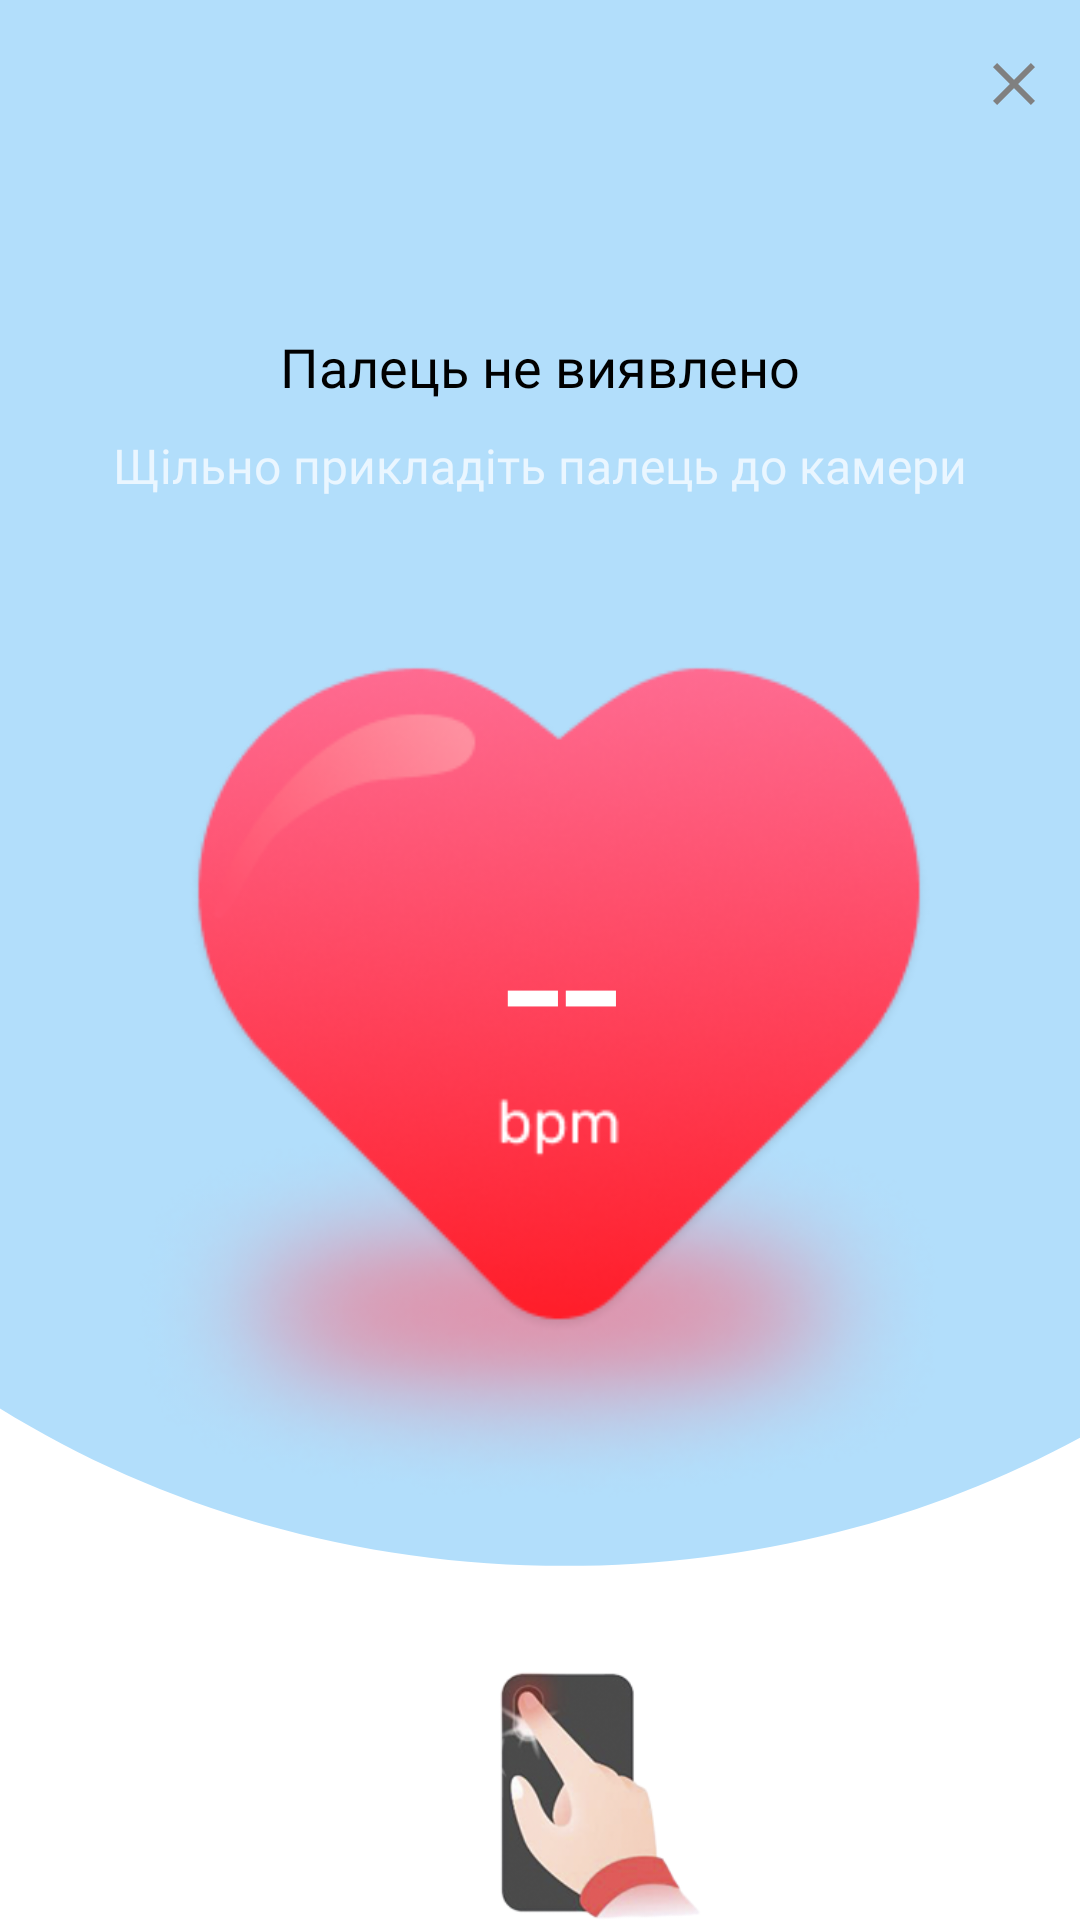

Layout XML and referenced resources for this Android screen:
<!-- AndroidManifest.xml: application theme Theme.HeartRate -->
<!-- res/layout/activity_scanner.xml -->
<?xml version="1.0" encoding="utf-8"?>
<RelativeLayout xmlns:android="http://schemas.android.com/apk/res/android"
    xmlns:app="http://schemas.android.com/apk/res-auto"
    xmlns:tools="http://schemas.android.com/tools"
    android:id="@+id/main"
    android:layout_width="match_parent"
    android:layout_height="match_parent"
    tools:context=".Scanning.ScannerActivity"
    android:background="@drawable/background_blue">

    <RelativeLayout
        android:id="@+id/relativeLayout"
        android:layout_width="match_parent"
        android:layout_height="50dp">

        <ImageView
            android:id="@+id/btn_back"
            android:layout_width="wrap_content"
            android:layout_height="wrap_content"
            android:layout_alignParentEnd="true"
            android:layout_alignParentBottom="true"
            android:src="@drawable/close_image"
            android:layout_margin="10dp"/>
    </RelativeLayout>

    <LinearLayout
        android:id="@+id/linearLayout"
        android:layout_width="match_parent"
        android:layout_height="wrap_content"
        android:layout_below="@+id/relativeLayout"
        android:gravity="center"
        android:orientation="vertical">

        

        <ImageView
            android:id="@+id/preview"
            android:layout_width="50dp"
            android:layout_height="50dp"/>

        <TextView
            android:id="@+id/define_finger"
            style="@style/text_bold_black"
            android:layout_width="wrap_content"
            android:layout_height="wrap_content"
            android:text="Палець не виявлено"
            android:textSize="18dp"
            android:layout_margin="10dp"/>

        <TextView
            android:id="@+id/define_finger2"
            style="@style/gray_text"
            android:layout_width="wrap_content"
            android:layout_height="wrap_content"
            android:text="Щільно прикладіть палець до камери" />
    </LinearLayout>

    <FrameLayout
        android:id="@+id/imageView3"
        android:layout_width="wrap_content"
        android:layout_height="wrap_content"
        android:layout_below="@+id/linearLayout"
        android:layout_alignParentStart="true"
        android:layout_alignParentEnd="true">


        <ImageView
            android:layout_width="wrap_content"
            android:layout_height="wrap_content"
            android:src="@drawable/heart_rate"
            android:padding="40dp"
            android:layout_gravity="center"
            />

        <TextView
            android:id="@+id/heart_rate"
            style="@style/text_bold_black"
            android:layout_width="wrap_content"
            android:layout_height="wrap_content"
            android:layout_gravity="center"
            android:text="--"
            android:textSize="70dp"
            android:paddingBottom="70dp"
            android:paddingLeft="15dp"
            android:textColor="@color/white"/>

    </FrameLayout>

    <ImageView
        android:id="@+id/hands_phone"
        android:layout_width="wrap_content"
        android:layout_height="wrap_content"
        android:layout_below="@+id/imageView3"
        android:layout_alignParentStart="true"
        android:layout_alignParentEnd="true"
        android:src="@drawable/hands_phone"
        android:layout_marginLeft="40dp"/>

</RelativeLayout>
<!-- resources referenced by this layout -->
<resources>
  <color name="white">#FFFFFFFF</color>
  <!-- drawable background_blue (drawable) -->
  <vector xmlns:android="http://schemas.android.com/apk/res/android"
      android:width="842dp"
      android:height="840dp"
      android:viewportWidth="450"
      android:viewportHeight="900">
      <path
          android:fillColor="#B2DEFB"
          android:pathData="M0,0V660.212C66.7746,706.727 147.952,734 235.5,734C323.485,734 405.037,706.453 472,659.514V0H0Z"/>
  </vector>
  <!-- drawable close_image (drawable) -->
  <vector xmlns:android="http://schemas.android.com/apk/res/android" android:autoMirrored="true" android:height="24dp" android:tint="#808080" android:viewportHeight="24" android:viewportWidth="24" android:width="24dp">
        
      <path android:fillColor="@android:color/white" android:pathData="M19,6.41L17.59,5 12,10.59 6.41,5 5,6.41 10.59,12 5,17.59 6.41,19 12,13.41 17.59,19 19,17.59 13.41,12z"/>
      
  </vector>
  <!-- drawable hands_phone: png bitmap (drawable, 29143 bytes) -->
  <!-- drawable heart_rate: png bitmap (drawable, 91097 bytes) -->
  <style name="gray_text">
          <item name="android:fontFamily">@font/rubik</item>
          <item name="android:textColor">#EAF6FF</item>
          <item name="android:textSize">16dp</item>
      </style>
  <style name="text_bold_black">
          <item name="android:fontFamily">@font/rubik_bold</item>
          <item name="android:textColor">@color/black</item>
          <item name="android:textSize">24dp</item>
      </style>
  <color name="black">#FF000000</color>
</resources>
